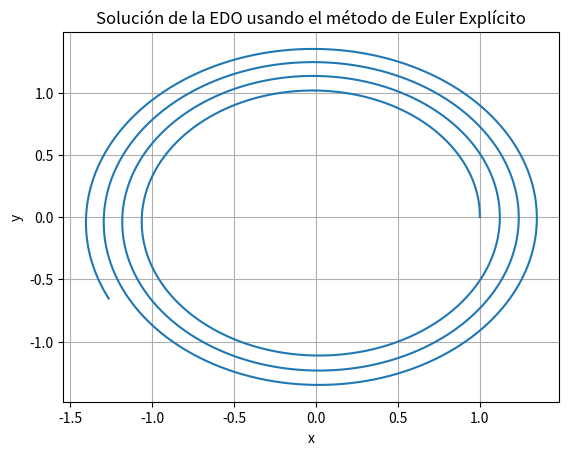
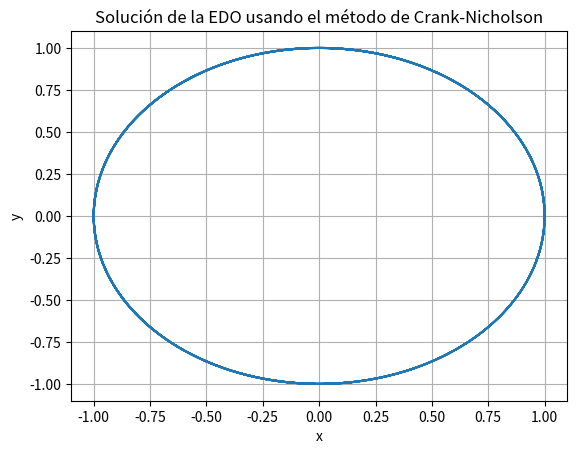
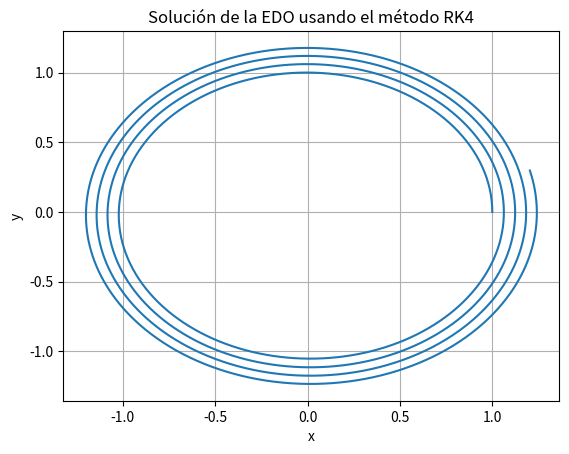
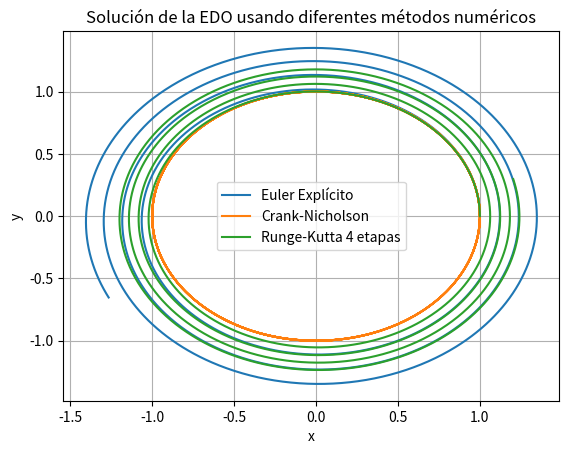

Recreate these plots in Python, in order.
from numpy import array, zeros, linspace
import matplotlib.pyplot as plt

############################################################################################################
#                                                   DATOS                                                  #
############################################################################################################
# Condiciones iniciales
x0 = 1
y0 = 0
vx0 = 0
vy0 = 1

# Definicón de instantes inicial, final y paso del tiempo
t0 = 0
tf = 30
dt = 0.01

# Cálculo del número de intervalos o pasos temporales
N = int((tf - t0) / dt)
#print(N)

############################################################################################################
#                                 MÉTODO DE EULER EXPLÍCITO                                                #
############################################################################################################
# Inicialización del vector de instantes temporales:
t = linspace(t0, tf, N) # Vector de instantes temporales
# n = Índice de instantes temporales o pasos. Con este índice se recorre el vector de instantes temporales
#print(n)

# Vector de condiciones iniciales
U0 = array ([x0, y0, vx0, vy0])

# Inicialización de la matriZ de solución
U_Euler = zeros((N,4)) 

  

# Implementación del método de Euler
U_Euler[0] = U0
for n in range(N-1):
    # Coordenadas de posición y velocidad en cada instante de tiempo
    x = U_Euler[n, 0]
    y = U_Euler[n, 1]
    vx = U_Euler[n, 2]
    vy = U_Euler[n, 3]
    
    # Cálculo de la F a usar en métodos (compuesta por velocidades y aceleraciones)
        # Esta debe ser calculada con los valores de posición en el instate de tiempo n
    # vx = F[0]
    # vy = F[1]
    # ax = F[2]
    # ay = F[3]
    denominador = ((x**2 + y**2)**(3/2))
    ax = -x/denominador
    ay = -y/denominador

    U_Euler[n+1, 0] = x + dt * vx
    U_Euler[n+1, 1] = y + dt * vy
    U_Euler[n+1, 2] = vx + dt * ax
    U_Euler[n+1, 3] = vy + dt * ay
    
# Gráficas de la solución de Euler Explícito
plt.figure()
plt.plot(U_Euler[:, 0], U_Euler[:, 1], label="Euler Explícito") # Gráfica de la solución: POSICIONES
plt.xlabel("x")
plt.ylabel("y")
plt.title("Solución de la EDO usando el método de Euler Explícito")
plt.grid()
plt.show()

############################################################################################################
#                                 MÉTODO DE CRANK-NICHOLSON                                                #
############################################################################################################
# Inicialización de la matriz de solución
U_C_N = zeros((N, 4))

# Implementación del método de Crank-Nicholson
U_C_N[0] = U0

for n in range(N-1):
    x = U_C_N[n, 0]
    y = U_C_N[n, 1]
    vx = U_C_N[n, 2]
    vy = U_C_N[n, 3]

    
    denominador = ((x**2 + y**2)**(3/2))
    ax = -x/denominador
    ay = -y/denominador

    # Cálculo de las nuevas posiciones y velocidades
    U_C_N[n+1, 0] = U_C_N[n, 0] + dt * vx + 0.5 * dt**2 * ax
    U_C_N[n+1, 1] = U_C_N[n, 1] + dt * vy + 0.5 * dt**2 * ay
    
    # Aceleración en el nuevo tiempo (utilizando las posiciones actualizadas)
    x_new = U_C_N[n+1, 0]
    y_new = U_C_N[n+1, 1]
    denominador_new = (x_new**2 + y_new**2)**(3/2)
    ax_new = -x_new / denominador_new
    ay_new = -y_new / denominador_new
    
    
    # Actualizar las velocidades usando la aceleración promedio
    U_C_N[n+1, 2] = U_C_N[n, 2] + 0.5 * dt * (ax + ax_new)
    U_C_N[n+1, 3] = U_C_N[n, 3] + 0.5 * dt * (ay + ay_new)
    
# Gráficas de la solución de Crank-Nicholson
plt.figure()
plt.plot(U_C_N[:, 0], U_C_N[:, 1], label="Crank-Nicholson") # Gráfica de la solución: POSICIONES
plt.xlabel("x")
plt.ylabel("y")
plt.title("Solución de la EDO usando el método de Crank-Nicholson")
plt.grid()
plt.show()

############################################################################################################
#                                      MÉTODO RUNGE-KUTTA 4                                                #
############################################################################################################
# Inicialización de las matriz de la solución
U_RK4 = zeros((N, 4))

# Implementación del método de Runge-Kutta 4
U_RK4[0] = U0

for n in range(N-1):
    x = U_RK4[n, 0]
    y = U_RK4[n, 1]
    vx = U_RK4[n, 2]
    vy = U_RK4[n, 3]

    # Cálculo de la aceleración evitando dividir entre 0
    denominador = ((x**2 + y**2)**(3/2))
    ax = -x/denominador
    ay = -y/denominador 
   
    # Calculo de k1
    k1_x = vx
    k1_y = vy
    k1_vx = ax
    k1_vy = ay

    # Calculo de k2
    k2_x = vx + 0.5 * dt * k1_vx
    k2_y = vy + 0.5 * dt * k1_vy
    k2_vx = ax + 0.5 * dt * k1_vx
    k2_vy = ay + 0.5 * dt * k1_vy

    # Calculo de k3
    k3_x = vx + 0.5 * dt * k2_vx
    k3_y = vy + 0.5 * dt * k2_vy
    k3_vx = ax + 0.5 * dt * k2_vx
    k3_vy = ay + 0.5 * dt * k2_vy

    # Calculo de k4
    k4_x = vx + dt * k3_vx
    k4_y = vy + dt * k3_vy
    k4_vx = ax + dt * k3_vx
    k4_vy = ay + dt * k3_vy

    # Actualizar las posiciones y velocidades
    U_RK4[n+1, 0] = U_RK4[n, 0] + (dt/6) * (k1_x + 2*k2_x + 2*k3_x + k4_x)
    U_RK4[n+1, 1] = U_RK4[n, 1] + (dt/6) * (k1_y + 2*k2_y + 2*k3_y + k4_y)
    U_RK4[n+1, 2] = U_RK4[n, 2] + (dt/6) * (k1_vx + 2*k2_vx + 2*k3_vx + k4_vx)
    U_RK4[n+1, 3] = U_RK4[n, 3] + (dt/6) * (k1_vy + 2*k2_vy + 2*k3_vy + k4_vy)

# Gráficas de la solución de RK4
plt.figure()
plt.plot(U_RK4[:, 0], U_RK4[:, 1], label="Runge-Kutta 4 etapas")
plt.xlabel("x")
plt.ylabel("y")
plt.title("Solución de la EDO usando el método RK4")
plt.grid()
plt.show()

############################################################################################################
#                                             GRÁFICAS                                                    #
############################################################################################################
# Gráficas de todas las soluciones juntas
plt.figure()
plt.plot(U_Euler[:, 0], U_Euler[:, 1], label="Euler Explícito")
plt.plot(U_C_N[:, 0], U_C_N[:, 1], label="Crank-Nicholson")
plt.plot(U_RK4[:, 0], U_RK4[:, 1], label="Runge-Kutta 4 etapas")
plt.legend()
plt.xlabel("x")
plt.ylabel("y")
plt.title("Solución de la EDO usando diferentes métodos numéricos")
plt.grid()
plt.show()
